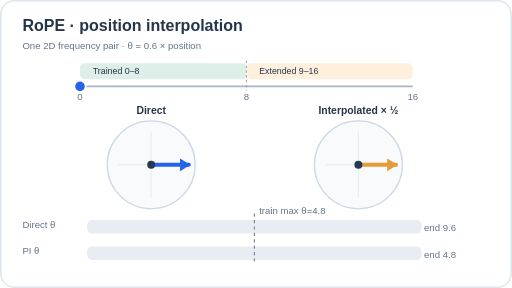
t = 0.00 s
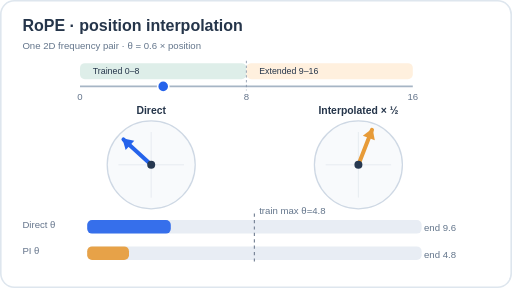
t = 2.49 s
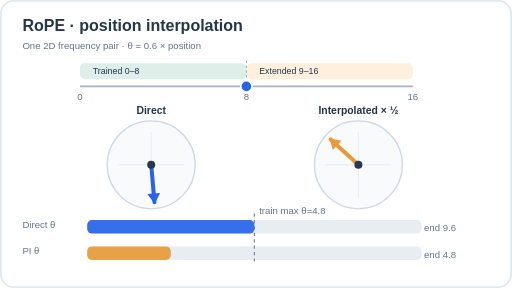
t = 4.98 s
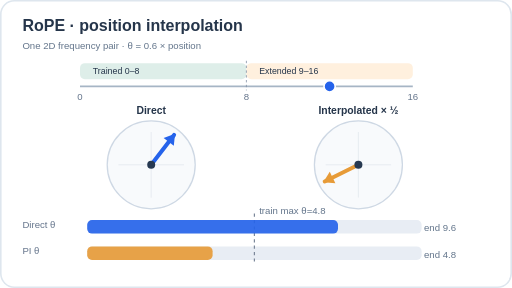
t = 7.47 s
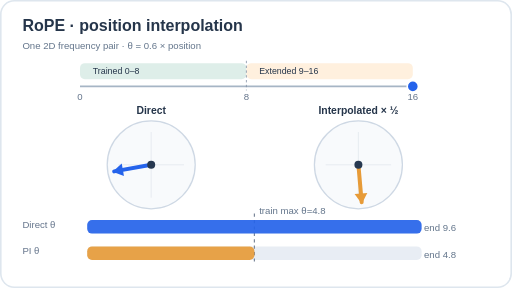
t = 9.96 s

The animated SVG that drew these frames (rendered in a browser with its animation timeline set to each time). Animation: 5 SMIL elements (animate=3,animateTransform=2); frames cover the first 9.96 s, repeats indefinitely.

<svg xmlns="http://www.w3.org/2000/svg" width="640" height="360" viewBox="0 0 640 360" role="img" aria-labelledby="title description">
<title id="title">RoPE position interpolation and unwrapped rotation angle</title><desc id="description">For a toy rotary frequency of 0.6 radians per token and positions 0 through 8 in training, moving from position 0 to 16 reaches 9.6 radians directly but only 4.8 radians if indices are scaled by a factor of one half. Arrows display angle modulo a full rotation; bars show cumulative unwrapped angle. Mathematical toy example, not measured model quality.</desc>
<style>text{font-family:Arial,Helvetica,sans-serif;fill:#25354a}.title{font-size:20px;font-weight:700}.sub{font-size:12px;fill:#63758b}.label{font-size:13px;font-weight:600}.tick{font-size:12px;fill:#64748b}</style>
<style>.still-layer{opacity:0}@media(prefers-reduced-motion:reduce){.motion-layer{display:none}.still-layer{opacity:1}}</style><g class="motion-layer"><rect width="640" height="360" rx="18" fill="#fff" /><rect x="1" y="1" width="638" height="358" rx="17" stroke="#dee6ee" stroke-width="2" fill="none" />
<text class="title" x="28" y="39">RoPE · position interpolation</text>
<text class="sub" x="28" y="61">One 2D frequency pair · θ = 0.6 × position</text>
<rect x="100" y="79" width="208" height="20" rx="6" fill="#deeee9" /><rect x="308" y="79" width="208" height="20" rx="6" fill="#fff0de" />
<text x="116" y="93" font-size="11" font-family="Arial" fill="#276b62">Trained 0–8</text><text x="324" y="93" font-size="11" font-family="Arial" fill="#945d16">Extended 9–16</text>
<line x1="100" y1="108" x2="516" y2="108" stroke="#a6b5c5" stroke-width="2" /><line x1="308" y1="76" x2="308" y2="113" stroke="#8291a5" stroke-dasharray="3 3" />
<text class="tick" x="100" y="125" text-anchor="middle">0</text><text class="tick" x="308" y="125" text-anchor="middle">8</text><text class="tick" x="516" y="125" text-anchor="middle">16</text>
<circle cx="100" cy="108" r="7" stroke="white" stroke-width="2" fill="#2563eb"><animate attributeName="cx" values="100;516;516" keyTimes="0;.83;1" dur="12s" calcMode="linear" repeatCount="indefinite" /></circle>
<text class="label" x="189" y="142" text-anchor="middle">Direct</text><circle cx="189" cy="206" r="55" fill="#f8fafc" stroke="#ced8e4" stroke-width="1.6" />
<line x1="148" y1="206" x2="230" y2="206" stroke="#e4e9ef" /><line x1="189" y1="165" x2="189" y2="247" stroke="#e4e9ef" />
<g transform="rotate(0 189 206)"><line x1="189" y1="206" x2="236" y2="206" stroke="#2563eb" stroke-width="5" stroke-linecap="round" /><path d="M238 206 l-13 -8 v16 z" fill="#2563eb" /><animateTransform attributeName="transform" type="rotate" values="0 189 206;-550.04 189 206;-550.04 189 206" keyTimes="0;.83;1" dur="12s" calcMode="linear" repeatCount="indefinite" /></g><circle cx="189" cy="206" r="5" fill="#273951" />
<text class="label" x="448" y="142" text-anchor="middle">Interpolated × ½</text><circle cx="448" cy="206" r="55" fill="#f8fafc" stroke="#ced8e4" stroke-width="1.6" />
<line x1="407" y1="206" x2="489" y2="206" stroke="#e4e9ef" /><line x1="448" y1="165" x2="448" y2="247" stroke="#e4e9ef" />
<g transform="rotate(0 448 206)"><line x1="448" y1="206" x2="495" y2="206" stroke="#e79b38" stroke-width="5" stroke-linecap="round" /><path d="M497 206 l-13 -8 v16 z" fill="#e79b38" /><animateTransform attributeName="transform" type="rotate" values="0 448 206;-275.02 448 206;-275.02 448 206" keyTimes="0;.83;1" dur="12s" calcMode="linear" repeatCount="indefinite" /></g><circle cx="448" cy="206" r="5" fill="#273951" />
<text class="tick" x="28" y="285">Direct θ</text><text class="tick" x="28" y="318">PI θ</text>
<rect x="109" y="275" width="418" height="17" rx="6" fill="#e8edf4" /><rect x="109" y="308" width="418" height="17" rx="6" fill="#e8edf4" />
<line x1="318" y1="267" x2="318" y2="329" stroke="#7b8799" stroke-width="1.5" stroke-dasharray="4 4" /><text class="sub" x="324" y="267">train max θ=4.8</text>
<rect x="109" y="275" width="0" height="17" rx="6" fill="#2563eb" opacity=".91"><animate attributeName="width" values="0;418;418" keyTimes="0;.83;1" dur="12s" calcMode="linear" repeatCount="indefinite" /></rect>
<rect x="109" y="308" width="0" height="17" rx="6" fill="#e79b38" opacity=".91"><animate attributeName="width" values="0;209;209" keyTimes="0;.83;1" dur="12s" calcMode="linear" repeatCount="indefinite" /></rect>
<text class="sub" x="530" y="289">end 9.6</text><text class="sub" x="530" y="322">end 4.8</text>
</g><g class="still-layer" opacity="0"><rect width="640" height="360" rx="18" fill="#fff" /><rect x="1" y="1" width="638" height="358" rx="17" stroke="#dee6ee" stroke-width="2" fill="none" />
<text class="title" x="28" y="39">RoPE · position interpolation</text>
<text class="sub" x="28" y="61">One 2D frequency pair · θ = 0.6 × position</text>
<rect x="100" y="79" width="208" height="20" rx="6" fill="#deeee9" /><rect x="308" y="79" width="208" height="20" rx="6" fill="#fff0de" />
<text x="116" y="93" font-size="11" font-family="Arial" fill="#276b62">Trained 0–8</text><text x="324" y="93" font-size="11" font-family="Arial" fill="#945d16">Extended 9–16</text>
<line x1="100" y1="108" x2="516" y2="108" stroke="#a6b5c5" stroke-width="2" /><line x1="308" y1="76" x2="308" y2="113" stroke="#8291a5" stroke-dasharray="3 3" />
<text class="tick" x="100" y="125" text-anchor="middle">0</text><text class="tick" x="308" y="125" text-anchor="middle">8</text><text class="tick" x="516" y="125" text-anchor="middle">16</text>
<circle cx="516" cy="108" r="7" stroke="white" stroke-width="2" fill="#2563eb" />
<text class="label" x="189" y="142" text-anchor="middle">Direct</text><circle cx="189" cy="206" r="55" fill="#f8fafc" stroke="#ced8e4" stroke-width="1.6" />
<line x1="148" y1="206" x2="230" y2="206" stroke="#e4e9ef" /><line x1="189" y1="165" x2="189" y2="247" stroke="#e4e9ef" />
<g transform="rotate(-550.04 189 206)"><line x1="189" y1="206" x2="236" y2="206" stroke="#2563eb" stroke-width="5" stroke-linecap="round" /><path d="M238 206 l-13 -8 v16 z" fill="#2563eb" /></g><circle cx="189" cy="206" r="5" fill="#273951" />
<text class="label" x="448" y="142" text-anchor="middle">Interpolated × ½</text><circle cx="448" cy="206" r="55" fill="#f8fafc" stroke="#ced8e4" stroke-width="1.6" />
<line x1="407" y1="206" x2="489" y2="206" stroke="#e4e9ef" /><line x1="448" y1="165" x2="448" y2="247" stroke="#e4e9ef" />
<g transform="rotate(-275.02 448 206)"><line x1="448" y1="206" x2="495" y2="206" stroke="#e79b38" stroke-width="5" stroke-linecap="round" /><path d="M497 206 l-13 -8 v16 z" fill="#e79b38" /></g><circle cx="448" cy="206" r="5" fill="#273951" />
<text class="tick" x="28" y="285">Direct θ</text><text class="tick" x="28" y="318">PI θ</text>
<rect x="109" y="275" width="418" height="17" rx="6" fill="#e8edf4" /><rect x="109" y="308" width="418" height="17" rx="6" fill="#e8edf4" />
<line x1="318" y1="267" x2="318" y2="329" stroke="#7b8799" stroke-width="1.5" stroke-dasharray="4 4" /><text class="sub" x="324" y="267">train max θ=4.8</text>
<rect x="109" y="275" width="418" height="17" rx="6" fill="#2563eb" opacity=".91" />
<rect x="109" y="308" width="209" height="17" rx="6" fill="#e79b38" opacity=".91" />
<text class="sub" x="530" y="289">end 9.6</text><text class="sub" x="530" y="322">end 4.8</text>
</g></svg>
